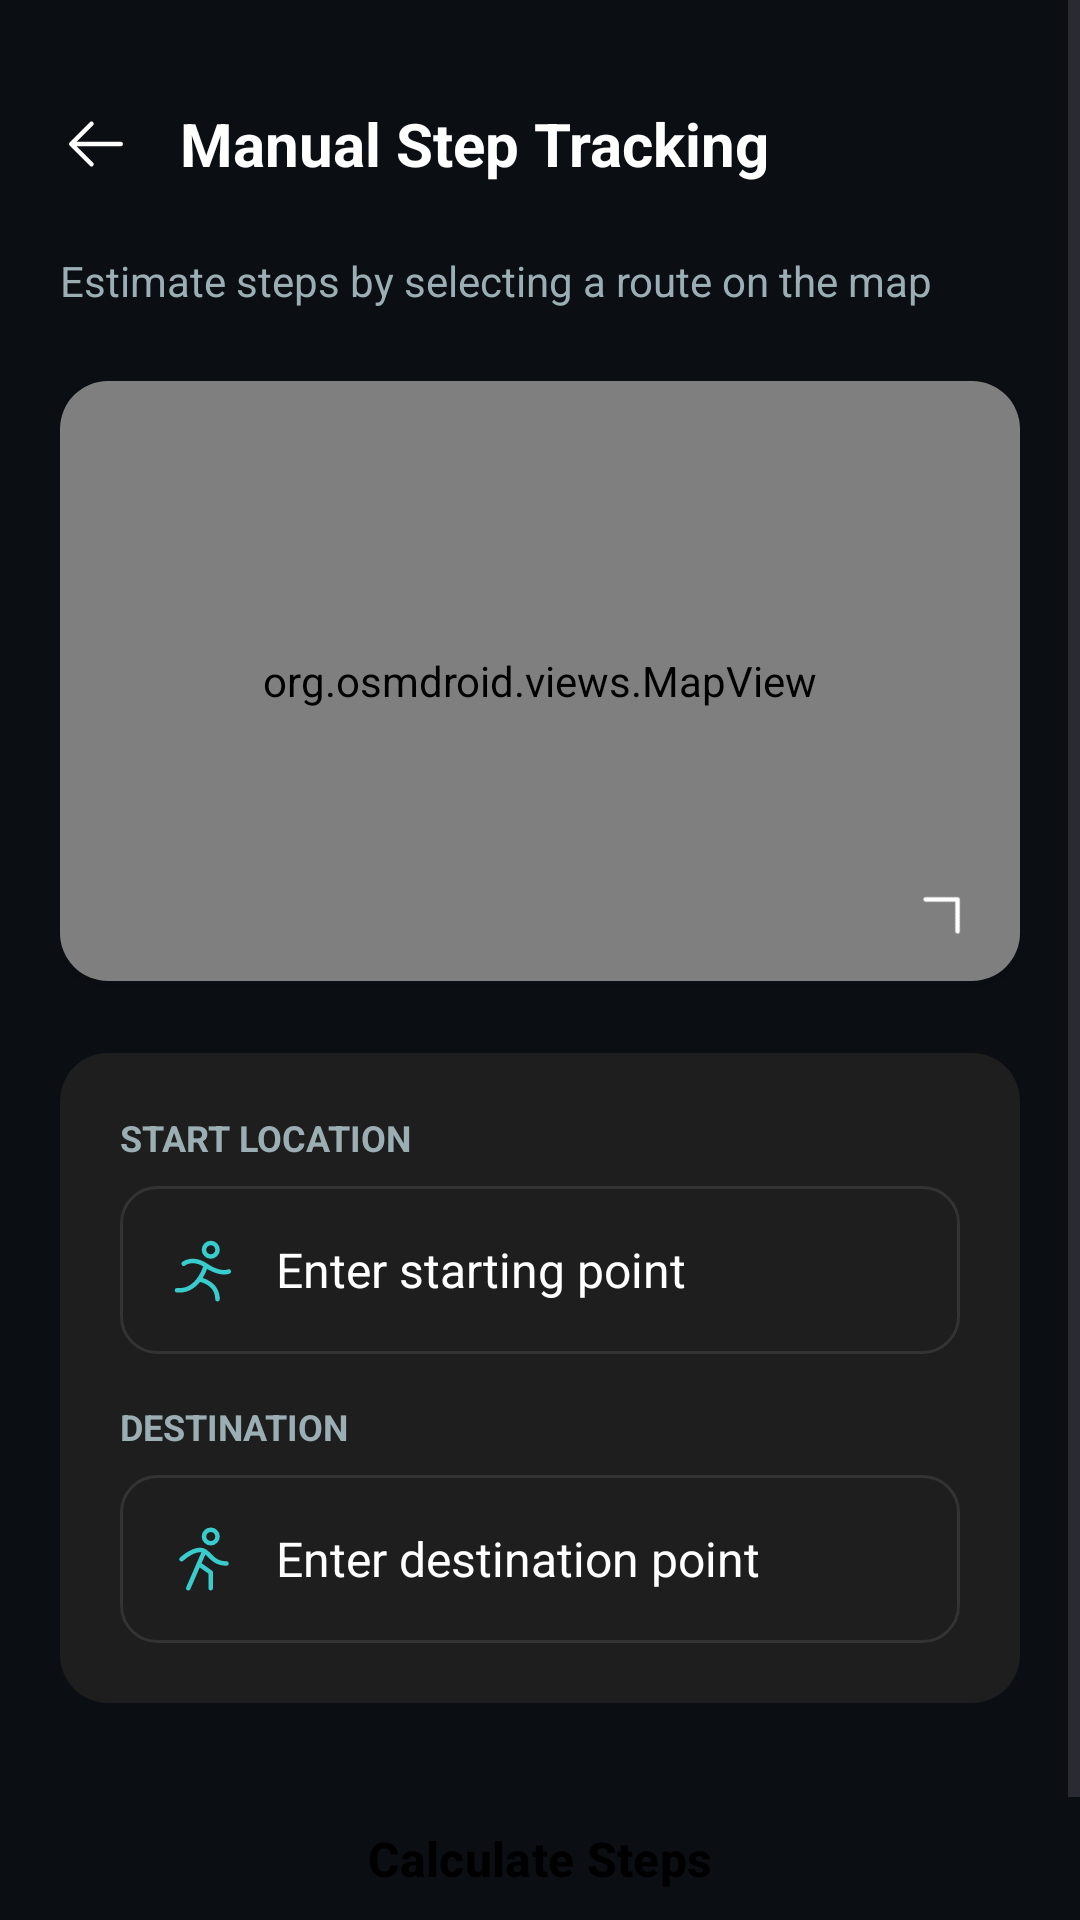

Reconstruct the res/layout file that produces this screen, plus the resources it refers to.
<!-- AndroidManifest.xml: application theme Theme.TrackFit -->
<!-- res/layout/activity_manual_step_tracking.xml -->
<?xml version="1.0" encoding="utf-8"?>
<ScrollView xmlns:android="http://schemas.android.com/apk/res/android"
    xmlns:app="http://schemas.android.com/apk/res-auto"
    xmlns:tools="http://schemas.android.com/tools"
    android:layout_width="match_parent"
    android:layout_height="match_parent"
    android:background="#0B0F14"
    android:fillViewport="true">

    <LinearLayout
        android:layout_width="match_parent"
        android:layout_height="wrap_content"
        android:orientation="vertical"
        android:padding="20dp">

        
        <RelativeLayout
            android:layout_width="match_parent"
            android:layout_height="56dp"
            android:layout_marginBottom="8dp">

            <ImageButton
                android:id="@+id/btnBack"
                android:layout_width="24dp"
                android:layout_height="24dp"
                android:layout_centerVertical="true"
                android:layout_alignParentStart="true"
                android:src="@drawable/ic_arrow_back"
                android:background="?attr/selectableItemBackgroundBorderless"
                app:tint="#FFFFFF"
                android:contentDescription="Back" />

            <TextView
                android:layout_width="wrap_content"
                android:layout_height="wrap_content"
                android:layout_centerVertical="true"
                android:layout_toEndOf="@id/btnBack"
                android:layout_marginStart="16dp"
                android:text="Manual Step Tracking"
                android:textColor="#FFFFFF"
                android:textSize="20sp"
                android:textStyle="bold" />
        </RelativeLayout>

        <TextView
            android:layout_width="match_parent"
            android:layout_height="wrap_content"
            android:text="Estimate steps by selecting a route on the map"
            android:textColor="#9AAEB3"
            android:textSize="14sp"
            android:layout_marginBottom="24dp" />

        
        <androidx.cardview.widget.CardView
            android:layout_width="match_parent"
            android:layout_height="200dp"
            android:layout_marginBottom="24dp"
            app:cardCornerRadius="16dp"
            app:cardBackgroundColor="#16202A">

            <org.osmdroid.views.MapView
                android:id="@+id/map"
                android:layout_width="match_parent"
                android:layout_height="match_parent" />
                
            
            <View
                android:id="@+id/mapOverlay"
                android:layout_width="match_parent"
                android:layout_height="match_parent"
                android:background="?attr/selectableItemBackground"
                android:clickable="true"
                android:focusable="true" />
                
            
            <ImageView
                android:layout_width="32dp"
                android:layout_height="32dp"
                android:layout_gravity="bottom|end"
                android:layout_margin="8dp"
                android:src="@drawable/ic_chevron_right" 
                android:background="@drawable/bg_icon_circle"
                android:padding="4dp"
                app:tint="#FFFFFF"
                android:rotation="-45" />

        </androidx.cardview.widget.CardView>

        
        <LinearLayout
            android:layout_width="match_parent"
            android:layout_height="wrap_content"
            android:background="@drawable/bg_card_dark"
            android:orientation="vertical"
            android:padding="20dp"
            android:layout_marginBottom="24dp">

            <TextView
                android:layout_width="wrap_content"
                android:layout_height="wrap_content"
                android:text="START LOCATION"
                android:textColor="#9AAEB3"
                android:textSize="12sp"
                android:textStyle="bold"
                android:layout_marginBottom="8dp" />

            <TextView
                android:id="@+id/tvStartLocation"
                android:layout_width="match_parent"
                android:layout_height="56dp"
                android:background="@drawable/bg_input_dark"
                android:gravity="center_vertical"
                android:paddingStart="16dp"
                android:paddingEnd="16dp"
                android:text="Enter starting point"
                android:textColor="#FFFFFF"
                android:textColorHint="#9AAEB3"
                android:textSize="16sp"
                android:drawableStart="@drawable/ic_running"
                android:drawablePadding="12dp"
                android:drawableTint="#39cccc"
                android:clickable="true"
                android:focusable="true"/>

            <TextView
                android:layout_width="wrap_content"
                android:layout_height="wrap_content"
                android:text="DESTINATION"
                android:textColor="#9AAEB3"
                android:textSize="12sp"
                android:textStyle="bold"
                android:layout_marginTop="16dp"
                android:layout_marginBottom="8dp" />

            <TextView
                android:id="@+id/tvDestination"
                android:layout_width="match_parent"
                android:layout_height="56dp"
                android:background="@drawable/bg_input_dark"
                android:gravity="center_vertical"
                android:paddingStart="16dp"
                android:paddingEnd="16dp"
                android:text="Enter destination point"
                android:textColor="#FFFFFF"
                android:textColorHint="#9AAEB3"
                android:textSize="16sp"
                android:drawableStart="@drawable/ic_walking"
                android:drawablePadding="12dp"
                android:drawableTint="#39cccc"
                android:clickable="true"
                android:focusable="true" />
        </LinearLayout>

        
        <LinearLayout
            android:id="@+id/layoutResults"
            android:layout_width="match_parent"
            android:layout_height="wrap_content"
            android:orientation="horizontal"
            android:layout_marginBottom="24dp"
            android:visibility="gone">

            
            <LinearLayout
                android:layout_width="0dp"
                android:layout_height="wrap_content"
                android:layout_weight="1"
                android:background="@drawable/bg_card_dark"
                android:orientation="vertical"
                android:padding="20dp"
                android:layout_marginEnd="8dp">

                <TextView
                    android:layout_width="wrap_content"
                    android:layout_height="wrap_content"
                    android:text="DISTANCE"
                    android:textColor="#9AAEB3"
                    android:textSize="12sp"
                    android:textStyle="bold"
                    android:layout_marginBottom="12dp" />

                <TextView
                    android:id="@+id/tvDistanceResult"
                    android:layout_width="wrap_content"
                    android:layout_height="wrap_content"
                    android:text="0.0 km"
                    android:textColor="#39cccc"
                    android:textSize="24sp"
                    android:textStyle="bold" />
            </LinearLayout>

            
            <LinearLayout
                android:layout_width="0dp"
                android:layout_height="wrap_content"
                android:layout_weight="1"
                android:background="@drawable/bg_card_dark"
                android:orientation="vertical"
                android:padding="20dp"
                android:layout_marginStart="8dp">

                <TextView
                    android:layout_width="wrap_content"
                    android:layout_height="wrap_content"
                    android:text="ESTIMATED STEPS"
                    android:textColor="#9AAEB3"
                    android:textSize="12sp"
                    android:textStyle="bold"
                    android:layout_marginBottom="12dp" />

                <TextView
                    android:id="@+id/tvStepsResult"
                    android:layout_width="wrap_content"
                    android:layout_height="wrap_content"
                    android:text="0"
                    android:textColor="#39cccc"
                    android:textSize="24sp"
                    android:textStyle="bold" />
            </LinearLayout>
        </LinearLayout>

        <Space
            android:layout_width="match_parent"
            android:layout_height="0dp"
            android:layout_weight="1" />

        
        <Button
            android:id="@+id/btnCalculateSteps"
            android:layout_width="match_parent"
            android:layout_height="56dp"
            android:text="Calculate Steps"
            android:textColor="#000000"
            android:textSize="16sp"
            android:textStyle="bold"
            android:backgroundTint="#39cccc"
            android:layout_marginBottom="16dp" />

        <Button
            android:id="@+id/btnSaveSteps"
            android:layout_width="match_parent"
            android:layout_height="56dp"
            android:text="Save Steps"
            android:textColor="#000000"
            android:textSize="16sp"
            android:textStyle="bold"
            android:backgroundTint="#39cccc"
            android:layout_marginBottom="8dp"
            android:visibility="gone" />
            
        <TextView
            android:id="@+id/tvCalculatedVia"
            android:layout_width="match_parent"
            android:layout_height="wrap_content"
            android:text="CALCULATED VIA TRACKFIT ALGORITHM"
            android:textColor="#9AAEB3"
            android:textSize="10sp"
            android:textStyle="bold"
            android:gravity="center"
            android:layout_marginBottom="16dp"
            android:visibility="gone" />

    </LinearLayout>
</ScrollView>
<!-- resources referenced by this layout -->
<resources>
  <!-- drawable bg_card_dark (drawable) -->
  <?xml version="1.0" encoding="utf-8"?>
  <shape xmlns:android="http://schemas.android.com/apk/res/android"
      android:shape="rectangle">
      <solid android:color="#1E1E1E" />
      <corners android:radius="16dp" />
  </shape>
  <!-- drawable bg_input_dark (drawable) -->
  <?xml version="1.0" encoding="utf-8"?>
  <shape xmlns:android="http://schemas.android.com/apk/res/android">
      <solid android:color="#1E1E1E" />
      <corners android:radius="12dp" />
      <stroke
          android:width="1dp"
          android:color="#333333" />
  </shape>
  <!-- drawable ic_arrow_back (drawable) -->
  <vector xmlns:android="http://schemas.android.com/apk/res/android"
      android:width="24dp"
      android:height="24dp"
      android:viewportWidth="256"
      android:viewportHeight="256">
    <path
        android:fillColor="#FFFFFFFF"
        android:pathData="M224,128a8,8,0,0,1-8,8H59.31l58.35,58.34a8,8,0,0,1-11.32,11.32l-72-72a8,8,0,0,1,0-11.32l72-72a8,8,0,0,1,11.32,11.32L59.31,120H216A8,8,0,0,1,224,128Z" />
  </vector>
  <!-- drawable ic_chevron_right (drawable) -->
  <vector xmlns:android="http://schemas.android.com/apk/res/android"
      android:width="24dp"
      android:height="24dp"
      android:viewportWidth="256"
      android:viewportHeight="256">
    <path
        android:fillColor="#FFFFFFFF"
        android:pathData="M181.66,133.66l-80,80a8,8,0,0,1-11.32-11.32L164.69,128,90.34,53.66a8,8,0,0,1,11.32-11.32l80,80A8,8,0,0,1,181.66,133.66Z" />
  </vector>
  <!-- drawable ic_running (drawable) -->
  <vector xmlns:android="http://schemas.android.com/apk/res/android"
      android:width="24dp"
      android:height="24dp"
      android:viewportWidth="256"
      android:viewportHeight="256">
    <path
        android:fillColor="#FFFFFFFF"
        android:pathData="M152,88a32,32,0,1,0-32-32A32,32,0,0,0,152,88Zm0-48a16,16,0,1,1-16,16A16,16,0,0,1,152,40Zm67.31,100.68c-.61.28-7.49,3.28-19.67,3.28-13.85,0-34.55-3.88-60.69-20a169.31,169.31,0,0,1-15.41,32.34,104.29,104.29,0,0,1,31.31,15.81C173.92,186.65,184,207.35,184,232a8,8,0,0,1-16,0c0-41.7-34.69-56.71-54.14-61.85-.55.7-1.12,1.41-1.69,2.1-19.64,23.8-44.25,36.18-71.63,36.18A92.29,92.29,0,0,1,31.2,208,8,8,0,0,1,32.8,192c25.92,2.58,48.47-7.49,67-30,12.49-15.14,21-33.61,25.25-47C86.13,92.35,61.27,111.63,61,111.84A8,8,0,1,1,51,99.36c1.5-1.2,37.22-29,89.51,6.57,45.47,30.91,71.93,20.31,72.18,20.19a8,8,0,1,1,6.63,14.56Z" />
  </vector>
  <!-- drawable ic_walking (drawable) -->
  <vector xmlns:android="http://schemas.android.com/apk/res/android"
      android:width="24dp"
      android:height="24dp"
      android:viewportWidth="256"
      android:viewportHeight="256">
    <path
        android:fillColor="#FFFFFFFF"
        android:pathData="M152,80a32,32,0,1,0-32-32A32,32,0,0,0,152,80Zm0-48a16,16,0,1,1-16,16A16,16,0,0,1,152,32Zm64,112a8,8,0,0,1-8,8c-35.31,0-52.95-17.81-67.12-32.12-2.74-2.77-5.36-5.4-8-7.84l-13.43,30.88,37.2,26.57A8,8,0,0,1,160,176v56a8,8,0,0,1-16,0V180.12l-31.07-22.2L79.34,235.19A8,8,0,0,1,72,240a7.84,7.84,0,0,1-3.19-.67,8,8,0,0,1-4.15-10.52l54.08-124.37c-9.31-1.65-20.92,1.2-34.7,8.58a163.88,163.88,0,0,0-30.57,21.77,8,8,0,0,1-10.95-11.66c2.5-2.35,61.69-57.23,98.72-25.08,3.83,3.32,7.48,7,11,10.57C166.19,122.7,179.36,136,208,136A8,8,0,0,1,216,144Z" />
  </vector>
  <style name="Theme.TrackFit" parent="Base.Theme.TrackFit" />
  <style name="Base.Theme.TrackFit" parent="Theme.Material3.DayNight.NoActionBar">
          
          <item name="colorPrimary">#39cccc</item>
          <item name="colorSecondary">#39cccc</item>
          <item name="colorTertiary">#39cccc</item>
          <item name="buttonStyle">@style/CustomButtonStyle</item>
      </style>
  <style name="CustomButtonStyle" parent="Widget.Material3.Button">
          <item name="android:textColor">@color/button_text_color</item>
          <item name="backgroundTint">@null</item>
      </style>
  <color name="button_text_color">#FFFFFF</color>
</resources>
